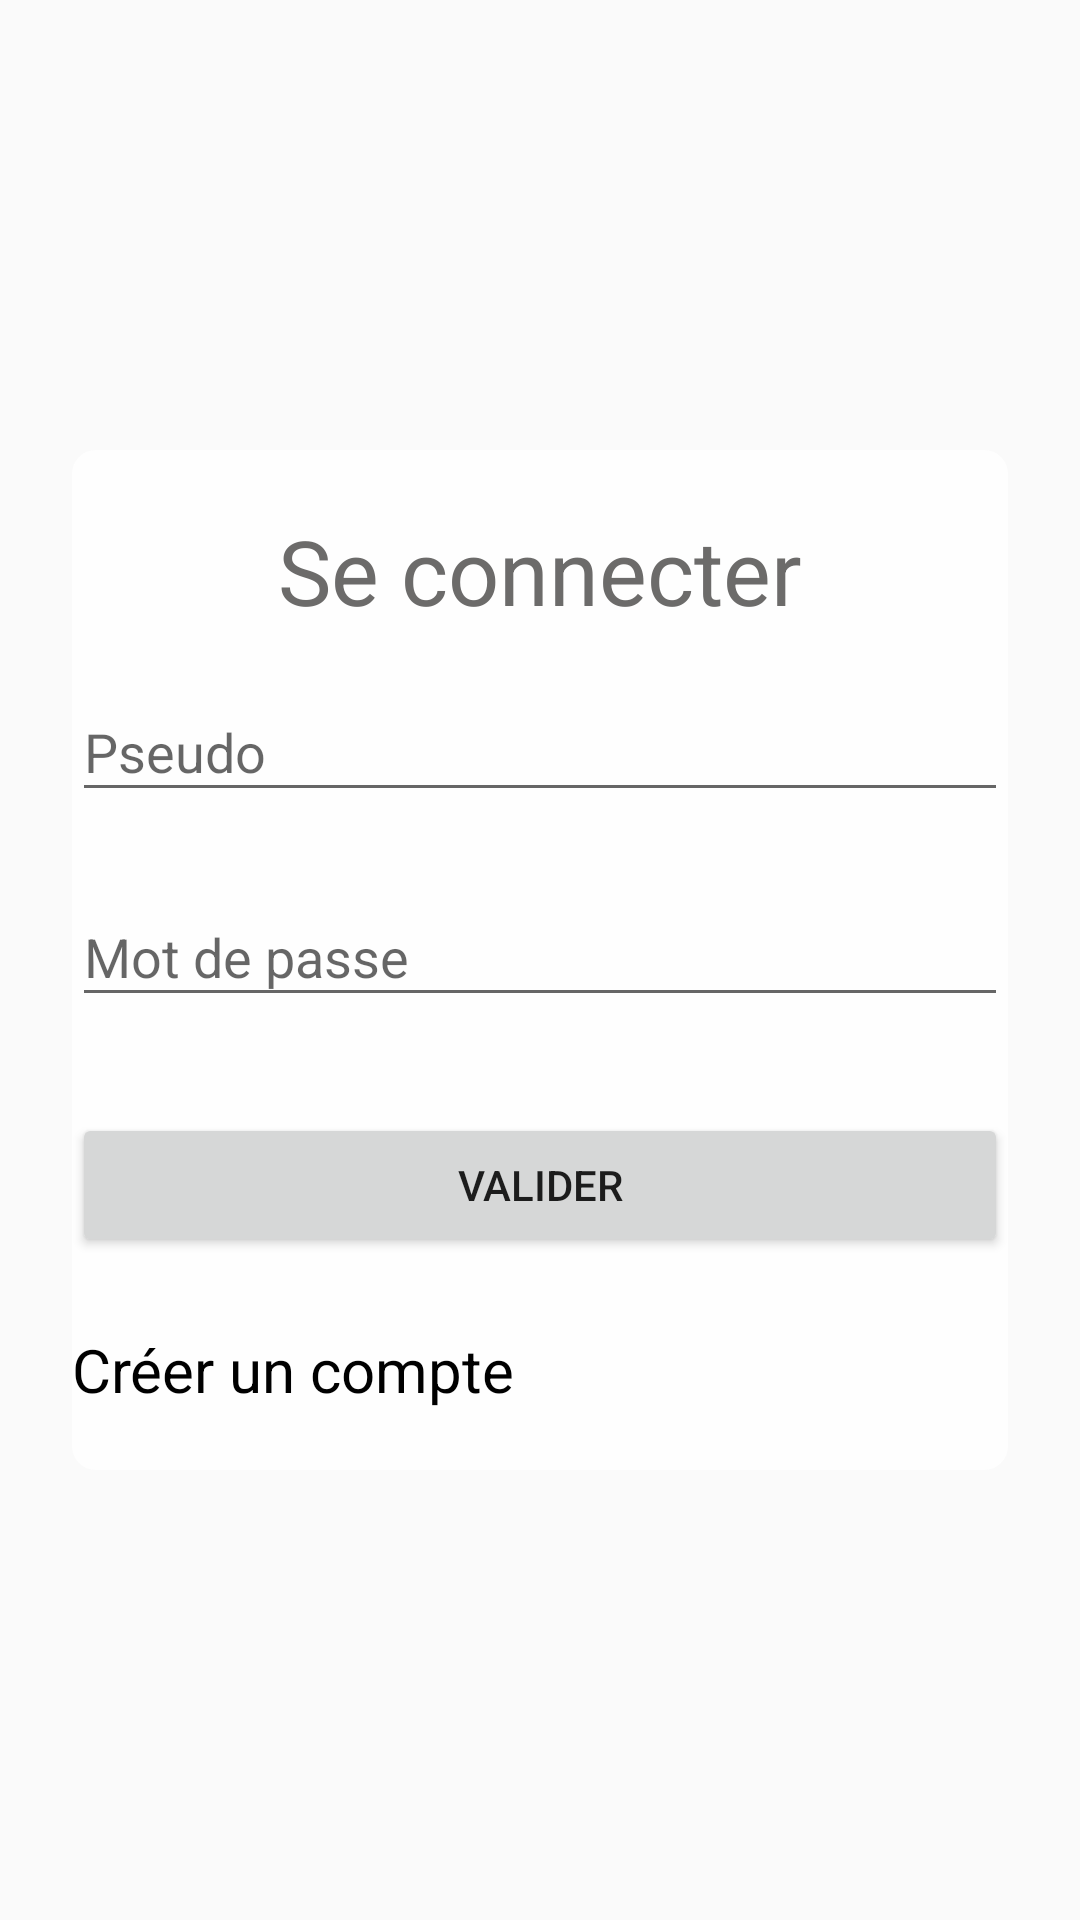

The Android layout XML behind this screen, and the referenced resources:
<!-- AndroidManifest.xml: application theme AppTheme -->
<!-- res/layout/activity_main.xml -->
<?xml version="1.0" encoding="utf-8"?>
<LinearLayout android:layout_height="match_parent"
    android:layout_width="match_parent"
    xmlns:android="http://schemas.android.com/apk/res/android"
    android:orientation="vertical"
    android:background="@drawable/backgroud">

    <LinearLayout
        android:layout_width="match_parent"
        android:layout_height="wrap_content"
        android:orientation="vertical"
        android:background="@drawable/live"
        android:layout_gravity="center_vertical"
        android:layout_marginTop="150dp"
        android:layout_marginLeft="24dp"
        android:layout_marginRight="24dp"
        android:layout_marginBottom="90dp"
        android:paddingTop="20dp"
        android:paddingBottom="20dp">

        <TextView
            android:layout_width="match_parent"
            android:layout_height="wrap_content"
            android:gravity="center"
            android:textColor="#6c6b6a"
            android:text="Se connecter"
            android:textSize="30dp" />

        <com.google.android.material.textfield.TextInputLayout
            android:layout_width="match_parent"
            android:layout_height="wrap_content"
            android:layout_marginTop="8dp"
            android:layout_marginBottom="8dp">

            <EditText
                android:id="@+id/pseudo"
                android:layout_width="match_parent"
                android:layout_height="wrap_content"
                android:focusable="true"
                android:hint="Pseudo"
                android:textColor="#000000"/>
        </com.google.android.material.textfield.TextInputLayout>


        <com.google.android.material.textfield.TextInputLayout
            android:layout_width="match_parent"
            android:layout_height="wrap_content"
            android:layout_marginTop="8dp"
            android:layout_marginBottom="8dp">

            <EditText
                android:id="@+id/password"
                android:layout_width="match_parent"
                android:layout_height="wrap_content"
                android:focusable="true"
                android:hint="Mot de passe"
                android:inputType="textPassword"
                android:textColor="#000000"/>
        </com.google.android.material.textfield.TextInputLayout>


        <Button
            android:id="@+id/submit_login"
            android:layout_width="fill_parent"
            android:layout_height="wrap_content"
            android:layout_marginTop="24dp"
            android:layout_marginBottom="24dp"
            android:padding="12dp"
            android:text="Valider" />

        <TextView android:id="@+id/link_signup"
            android:layout_width="match_parent"
            android:layout_height="match_parent"
            android:text="Créer un compte"
            android:textSize="20dp"
            android:textColor="#000000"/>

    </LinearLayout>
</LinearLayout>
<!-- resources referenced by this layout -->
<resources>
  <!-- drawable live (drawable) -->
  <?xml version="1.0" encoding="utf-8"?>
  <shape
      xmlns:android="http://schemas.android.com/apk/res/android">
      <solid
          android:color="#DDFFFFFF">
      </solid>
      <corners
          android:topLeftRadius="8dip"
          android:topRightRadius="8dip"
          android:bottomLeftRadius="8dip"
          android:bottomRightRadius="8dip">
      </corners>
  </shape>
  <style name="AppTheme" parent="Theme.AppCompat.Light.DarkActionBar">
          
          <item name="colorPrimary">@color/colorPrimary</item>
          <item name="colorPrimaryDark">@color/colorPrimaryDark</item>
          <item name="colorAccent">@color/colorAccent</item>
      </style>
  <color name="colorPrimary">#008577</color>
  <color name="colorPrimaryDark">#00574B</color>
  <color name="colorAccent">#D81B60</color>
</resources>
